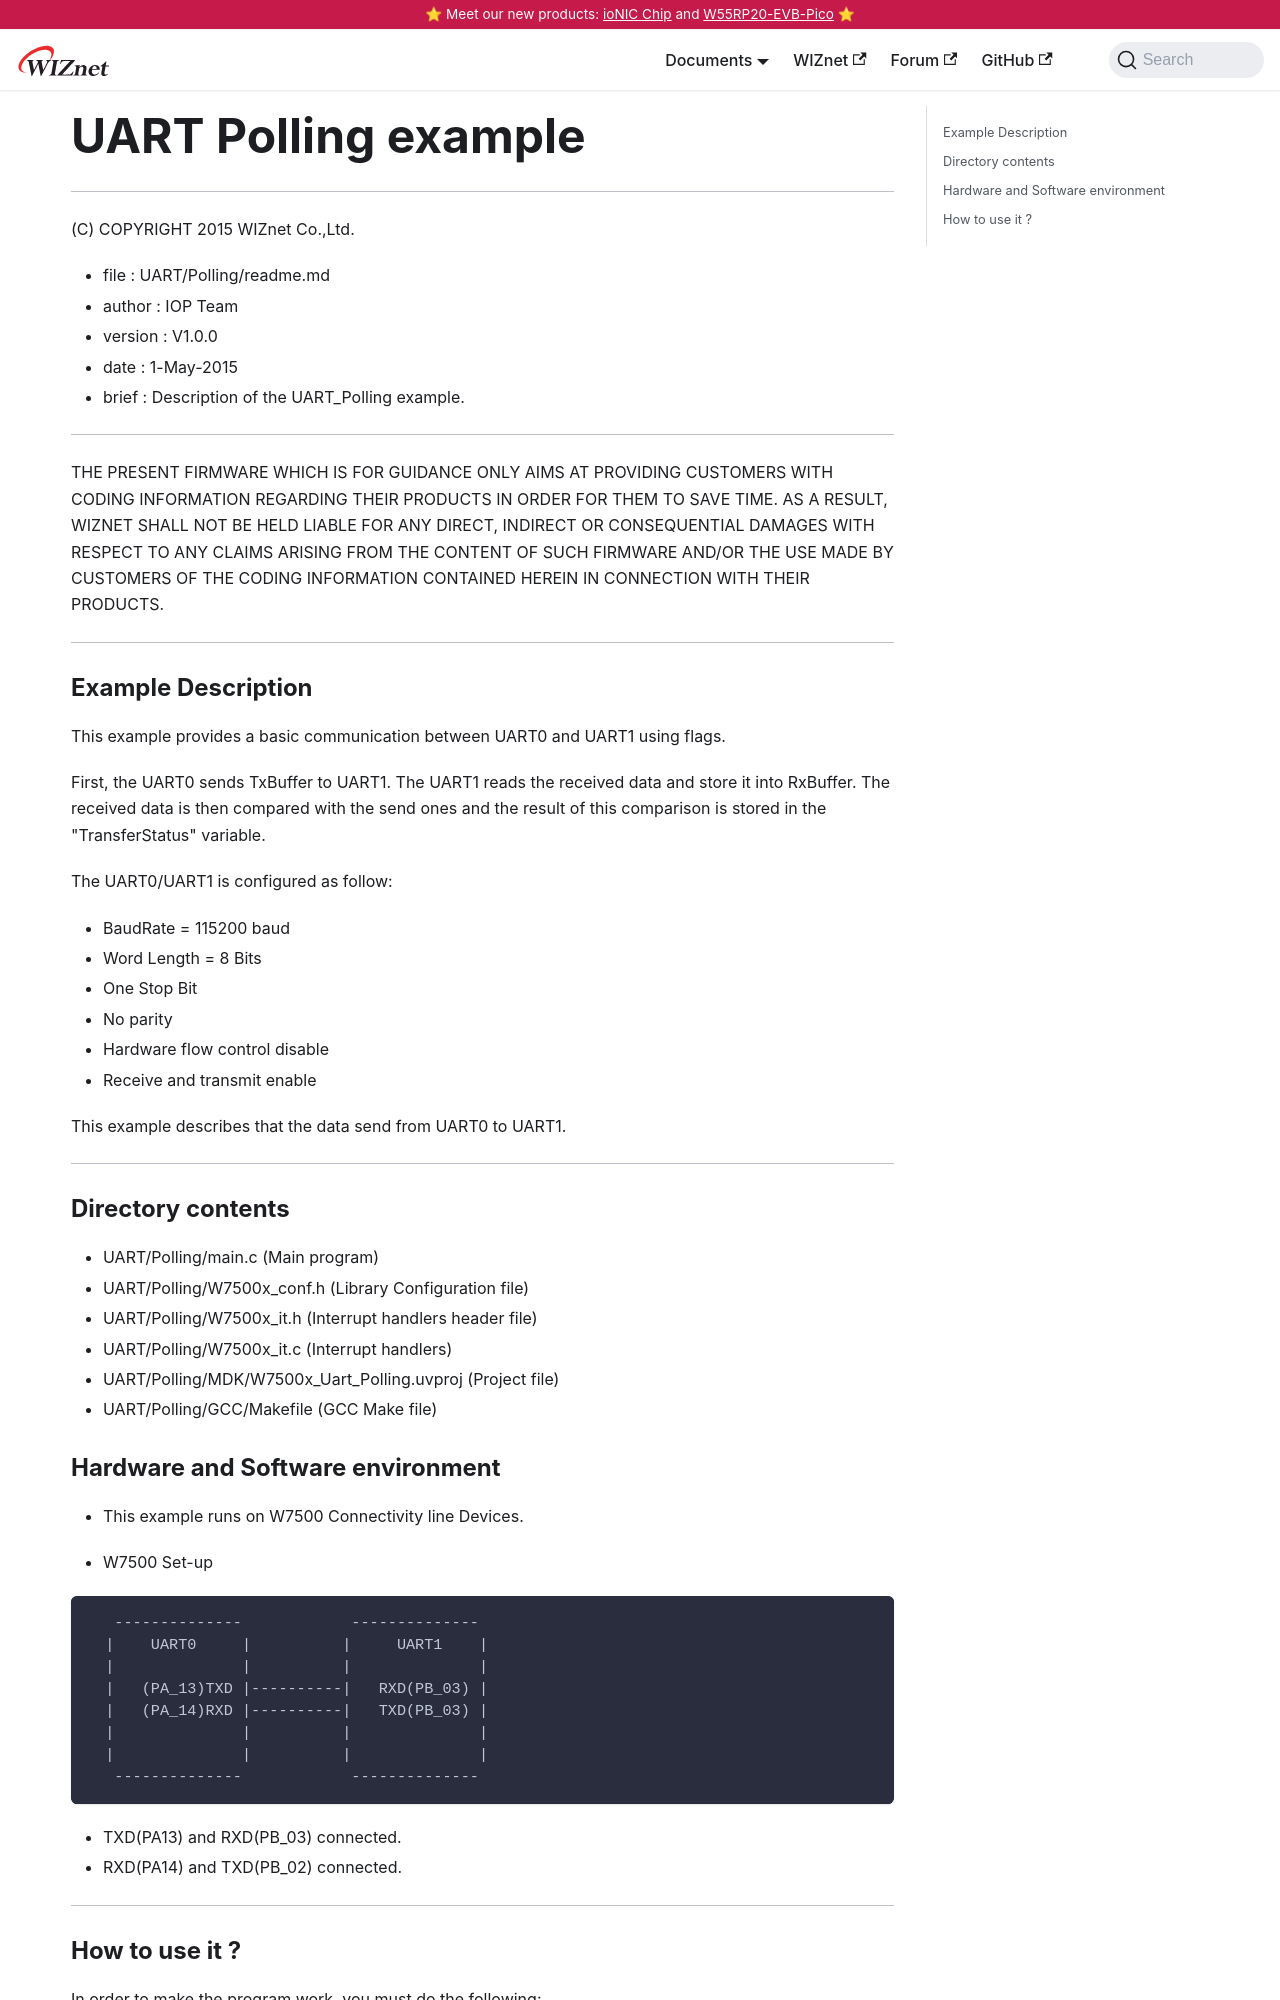

repository: Wiznet/document_framework · page: Product/Chip/MCU/W7500/Peripherals-internal/printf.html · generator: docusaurus

---
id: printf
title: UART Polling example
date: 2020-04-03
---

******************************************************************************
(C) COPYRIGHT 2015 WIZnet Co.,Ltd.

  * file    : UART/Polling/readme.md 
  * author  : IOP Team
  * version : V1.0.0
  * date    : 1-May-2015
  * brief   : Description of the UART_Polling example.
******************************************************************************
THE PRESENT FIRMWARE WHICH IS FOR GUIDANCE ONLY AIMS AT PROVIDING CUSTOMERS WITH CODING INFORMATION REGARDING THEIR PRODUCTS IN ORDER FOR THEM TO SAVE TIME. AS A RESULT, WIZNET SHALL NOT BE HELD LIABLE FOR ANY DIRECT, INDIRECT OR CONSEQUENTIAL DAMAGES WITH RESPECT TO ANY CLAIMS ARISING FROM THE CONTENT OF SUCH FIRMWARE AND/OR THE USE MADE BY CUSTOMERS OF THE CODING INFORMATION CONTAINED HEREIN IN CONNECTION WITH THEIR PRODUCTS.
******************************************************************************

### Example Description

This example provides a basic communication between UART0 and UART1 using flags.


First, the UART0 sends TxBuffer to UART1. The UART1 reads the received data and
store it into RxBuffer.
The received data is then compared with the send ones and the result of this 
comparison is stored in the "TransferStatus" variable.

The UART0/UART1 is configured as follow:

  - BaudRate = 115200 baud  
  - Word Length = 8 Bits
  - One Stop Bit
  - No parity
  - Hardware flow control disable
  - Receive and transmit enable
    
This example describes that the data send from UART0 to UART1.

______________________________________________________________________________
### Directory contents

  - UART/Polling/main.c                                            (Main program)
  - UART/Polling/W7500x_conf.h                                     (Library Configuration file)
  - UART/Polling/W7500x_it.h                                       (Interrupt handlers header file)
  - UART/Polling/W7500x_it.c                                       (Interrupt handlers)
  - UART/Polling/MDK/W7500x_Uart_Polling.uvproj                    (Project file)
  - UART/Polling/GCC/Makefile                        		   	  (GCC Make file)
